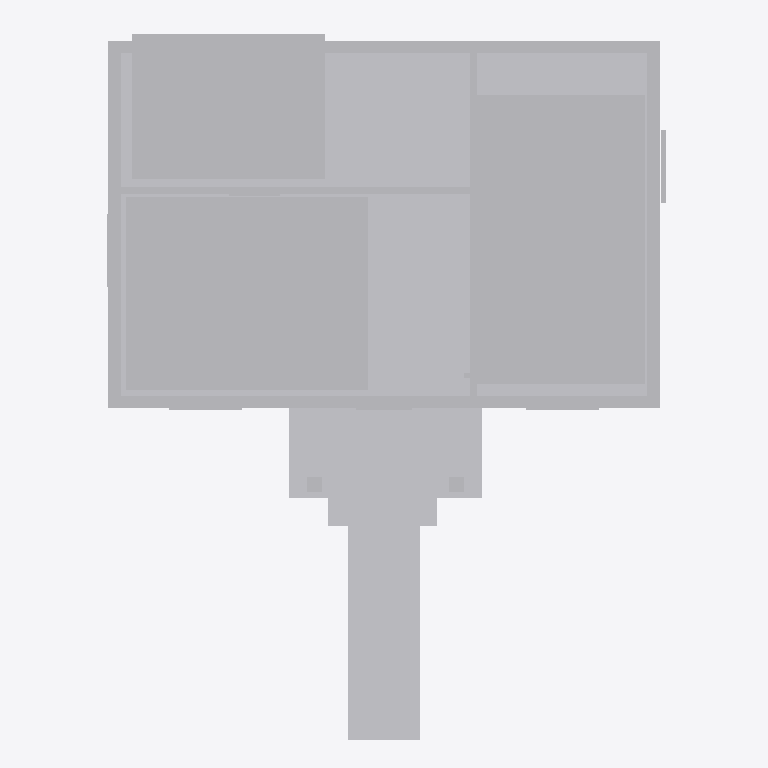
Plan cut of the same IFC building model at storey 'Storey' (level 0.00 m, cut at 1.40 m), seen from above with north up, elements coloured by IFC class (only those large enough to see are counted): 23 other elements (light grey). Cut surfaces are drawn darker.
Extent 9.5 m × 11.8 m × 8.1 m (x, y, z). Storeys (1): Storey at 0.00 m. Elements (38): 38 IfcBuildingElementProxy.

HEADER;
FILE_DESCRIPTION(('ViewDefinition [CoordinationView]'),'2;1');
FILE_NAME('','2026-10-09T16:16:15',(''),(''),'IfcOpenShell 0.9.0alpha0-8c614fa','IfcOpenShell 0.9.0alpha0-8c614fa','');
FILE_SCHEMA(('IFC4'));
ENDSEC;
DATA;
#13=IFCPROJECT('0pLyoopLPC1QV5EEFfa1NP',#12,'CityJSON Conversion',$,$,$,$,(#7),#2);
#15=IFCSITE('0JHSMaE_bFKRchajMsGkzU',#12,'Site',$,$,#14,$,$,.ELEMENT.,$,$,$,$,$);
#17=IFCBUILDING('1zFY7Czg5BGBpSt2OaNq6h',#12,'Building',$,$,#16,$,$,.ELEMENT.,$,$,$);
#19=IFCBUILDINGSTOREY('2DBJKfLC17yPAT7tcOxOhO',#12,'Storey',$,$,#18,$,$,.ELEMENT.,$);
#40=IFCBUILDINGELEMENTPROXY('3CLk968sXDIxVXBGanNmzH',#12,'GroundSlab',$,'BuildingPart',#39,#38,$,$);
#542=IFCBUILDINGELEMENTPROXY('0a2Wgtxxr86ROdX$_GYR86',#12,'KitchenVolume',$,'BuildingPart',#541,#540,$,$);
#516=IFCBUILDINGELEMENTPROXY('3Eahssz6L5xh1uXLJ_Bdyj',#12,'LivingRoomVolume',$,'BuildingPart',#515,#514,$,$);
#529=IFCBUILDINGELEMENTPROXY('1a88lyP1bCiAYQVch0UKLW',#12,'BedroomVolume',$,'BuildingPart',#528,#527,$,$);
#419=IFCBUILDINGELEMENTPROXY('1SkT34aKDFFA2FUvx8FHrA',#12,'PorchSlab',$,'BuildingPart',#418,#417,$,$);
#474=IFCBUILDINGELEMENTPROXY('0rPtKwaA952PLjnUk0VDWN',#12,'FrontPath',$,'BuildingPart',#473,#472,$,$);
#56=IFCBUILDINGELEMENTPROXY('33BDVo_qr0cPWgEG0OY3uP',#12,'GroundFrontWall',$,'BuildingPart',#55,#54,$,$);
#69=IFCBUILDINGELEMENTPROXY('28fyYYmYb2Y8JjVewGZXfu',#12,'GroundRearWall',$,'BuildingPart',#68,#67,$,$);
#82=IFCBUILDINGELEMENTPROXY('1DELILtvLBD9NA9EyLTJ_Y',#12,'GroundLeftWall',$,'BuildingPart',#81,#80,$,$);
#95=IFCBUILDINGELEMENTPROXY('2SgRZKa4v6LwlyzpkIv3c4',#12,'GroundRightWall',$,'BuildingPart',#94,#93,$,$);
#458=IFCBUILDINGELEMENTPROXY('2GRB5vJsT11fOtfegB7gLU',#12,'EntrySteps',$,'BuildingPart',#457,#456,$,$);
#108=IFCBUILDINGELEMENTPROXY('3oSnPk5YrDbQJ3ez7nxhi_',#12,'LivingBedroomPartition',$,'BuildingPart',#107,#106,$,$);
#121=IFCBUILDINGELEMENTPROXY('3TPbpnus16DAbBE2PTgTtV',#12,'KitchenPartition',$,'BuildingPart',#120,#119,$,$);
#207=IFCBUILDINGELEMENTPROXY('2uOJUooor6UBwEauIWJ6o$',#12,'LowerStairFlight',$,'BuildingInstallation',#206,#205,$,$);
#192=IFCBUILDINGELEMENTPROXY('2Z5IiWHCv1NApsqLK_xgZB',#12,'SideWindowRight',$,'BuildingPart',#191,#190,$,$);
#432=IFCBUILDINGELEMENTPROXY('0pQZD$Kkz5ZxR2nkS74fKp',#12,'PorchColumnLeft',$,'BuildingPart',#431,#430,$,$);
#445=IFCBUILDINGELEMENTPROXY('1tr969XE59_fr$LEjz1YTY',#12,'PorchColumnRight',$,'BuildingPart',#444,#443,$,$);
#500=IFCBUILDINGELEMENTPROXY('3TXVU3GQz6SvHQ5VPq_QgR',#12,'KitchenDoor',$,'BuildingPart',#499,#498,$,$);
#153=IFCBUILDINGELEMENTPROXY('1bImY7NCf7retAM5tx$DLh',#12,'FrontWindowLeft',$,'BuildingPart',#152,#151,$,$);
#166=IFCBUILDINGELEMENTPROXY('0$gK6IUf54vgJ3LHq92kE$',#12,'FrontWindowRight',$,'BuildingPart',#165,#164,$,$);
#137=IFCBUILDINGELEMENTPROXY('1pyl3NMmH9dP9ERqjwS32u',#12,'MainDoor',$,'BuildingPart',#136,#135,$,$);
#487=IFCBUILDINGELEMENTPROXY('2gOkzZH$54xPFiDEO$KkP9',#12,'BedroomDoor',$,'BuildingPart',#486,#485,$,$);
#179=IFCBUILDINGELEMENTPROXY('2BxpnxQrbBJ8Oi1g4AZHy3',#12,'SideWindowLeft',$,'BuildingPart',#178,#177,$,$);
ENDSEC;
